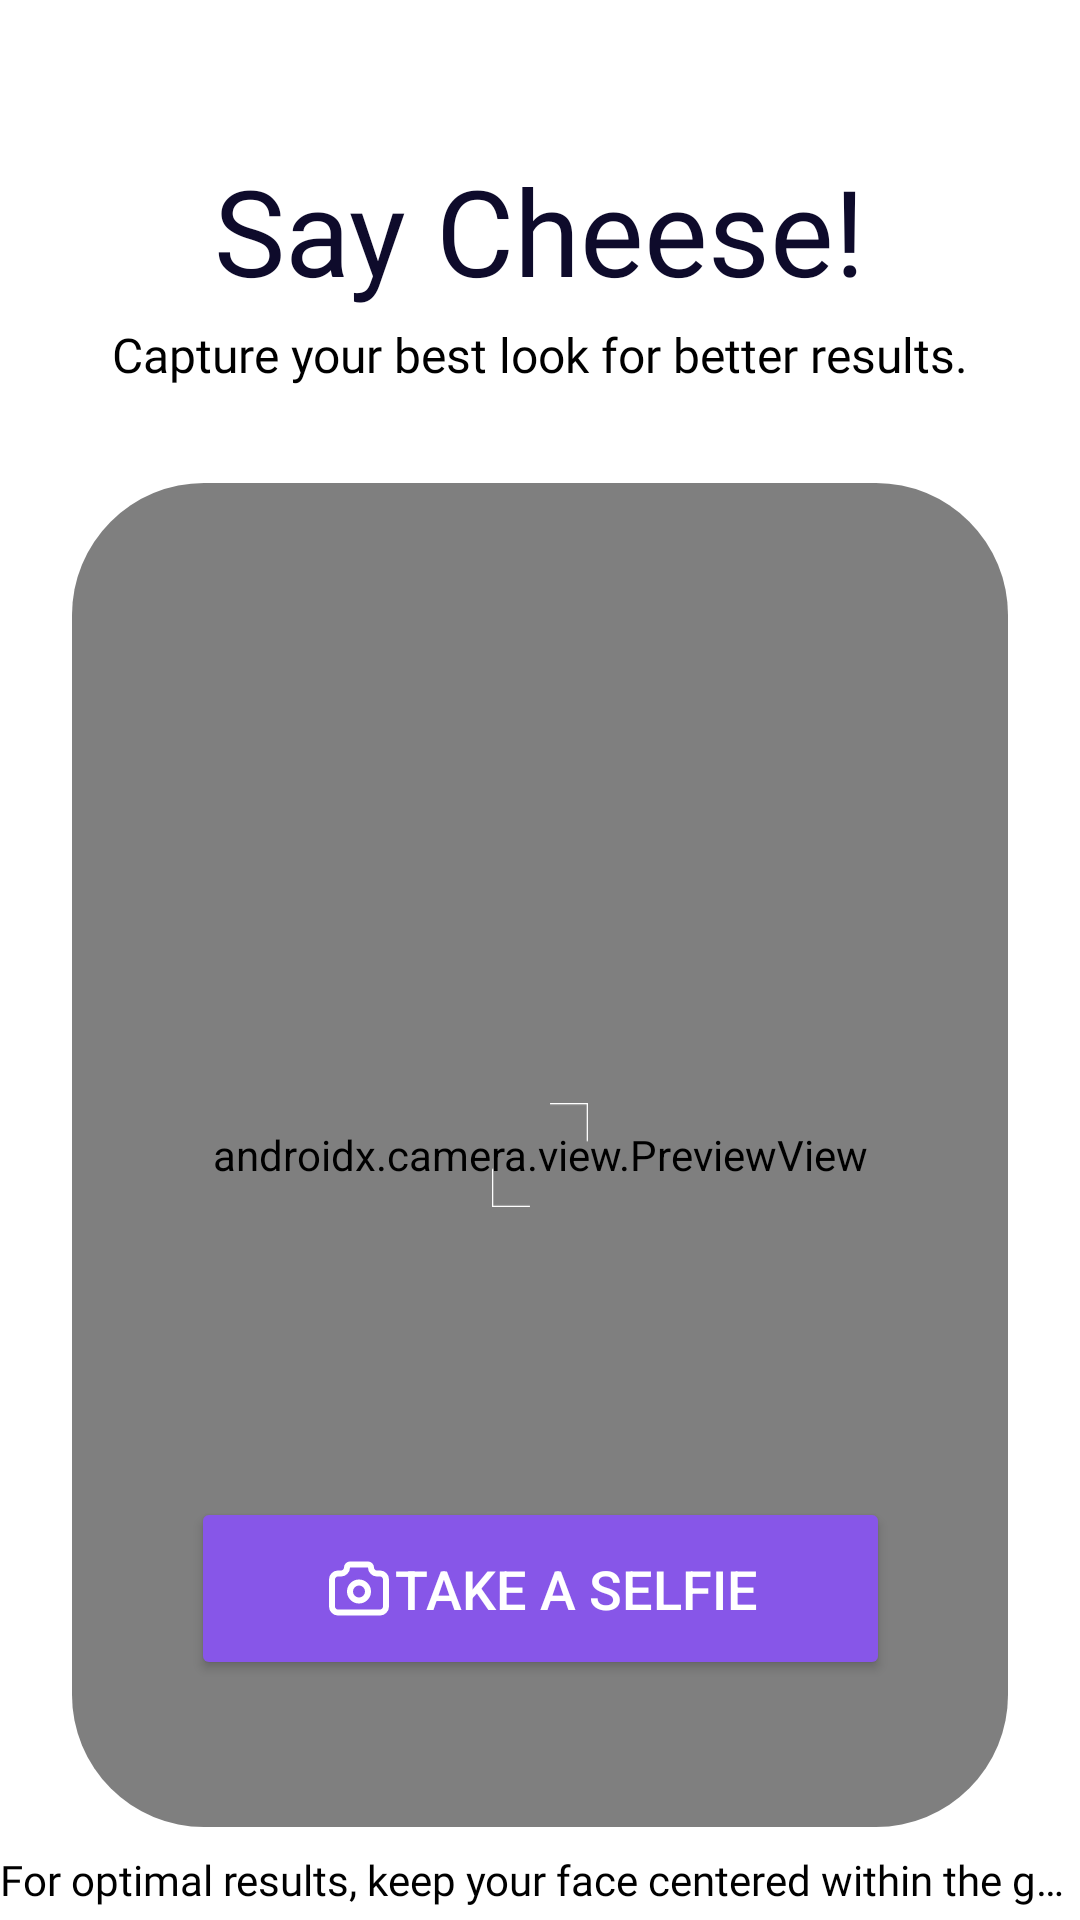

Reconstruct the res/layout file that produces this screen, plus the resources it refers to.
<!-- AndroidManifest.xml: application theme Theme.TabletTryon -->
<!-- res/layout/fragment_camera.xml -->
<?xml version="1.0" encoding="utf-8"?>
<androidx.constraintlayout.widget.ConstraintLayout xmlns:android="http://schemas.android.com/apk/res/android"
    xmlns:app="http://schemas.android.com/apk/res-auto"
    xmlns:tools="http://schemas.android.com/tools"
    android:layout_width="match_parent"
    android:layout_height="match_parent"
    android:background="@color/white"
    tools:context="com.mirrar.tablettryon.view.fragment.camera.CameraFragment">

    <TextView
        android:id="@+id/textView2"
        android:layout_width="wrap_content"
        android:layout_height="wrap_content"
        android:layout_marginTop="50dp"
        android:fontFamily="@font/manrope_bold"
        android:text="Say Cheese!"
        android:textColor="@color/text_black"
        android:textSize="40sp"
        app:layout_constraintEnd_toEndOf="parent"
        app:layout_constraintStart_toStartOf="parent"
        app:layout_constraintTop_toTopOf="parent" />

    <TextView
        android:id="@+id/textView3"
        android:layout_width="wrap_content"
        android:layout_height="wrap_content"
        android:layout_marginTop="4dp"
        android:buttonTint="@color/text_black"
        android:checked="true"
        android:ellipsize="end"
        android:fontFamily="@font/manrope_semi_bold"
        android:maxLines="1"
        android:text="Capture your best look for better results."
        android:textColor="@color/black"
        android:textSize="16sp"
        android:theme="@style/CustomCheckbox"
        app:layout_constraintEnd_toEndOf="parent"
        app:layout_constraintStart_toStartOf="parent"
        app:layout_constraintTop_toBottomOf="@+id/textView2" />
    
    <androidx.cardview.widget.CardView
        android:id="@+id/cardView12"
        android:layout_width="match_parent"
        android:layout_height="0dp"
        android:layout_marginHorizontal="24dp"
        android:layout_marginTop="32dp"
        android:clipChildren="true"
        android:elevation="0dp"
        app:cardCornerRadius="44dp"
        app:cardElevation="0dp"
        app:layout_constraintHeight_percent=".7"
        app:layout_constraintTop_toBottomOf="@+id/textView3"
        tools:layout_editor_absoluteX="24dp">

        <androidx.camera.view.PreviewView
            android:id="@+id/previewView"
            android:layout_width="match_parent"
            android:layout_height="match_parent"
            app:scaleType="fillCenter" />

        <ImageView
            android:layout_width="wrap_content"
            android:layout_height="wrap_content"
            android:layout_gravity="center"
            android:layout_margin="140dp"
            android:src="@drawable/screenshot_2025_03_13_at_10_03_04_am" />

    </androidx.cardview.widget.CardView>

    <TextView
        android:layout_width="wrap_content"
        android:layout_height="wrap_content"
        android:layout_marginTop="8dp"
        android:buttonTint="@color/text_black"
        android:checked="true"
        android:ellipsize="end"
        android:fontFamily="@font/manrope_regular"
        android:maxLines="1"
        android:text="For optimal results, keep your face centered within the guidelines and remove any glasses."
        android:textColor="@color/black"
        android:textSize="14sp"
        android:theme="@style/CustomCheckbox"
        app:layout_constraintEnd_toEndOf="@+id/cardView12"
        app:layout_constraintStart_toStartOf="@+id/cardView12"
        app:layout_constraintTop_toBottomOf="@+id/cardView12" />

    <Button
        android:id="@+id/button"
        android:layout_width="wrap_content"
        android:layout_height="wrap_content"
        android:layout_marginBottom="80dp"
        android:backgroundTint="@color/primery_purple"
        android:drawableLeft="@drawable/ic_camera"
        android:drawableTint="@color/white"
        android:maxWidth="1000dp"
        android:maxLines="1"
        android:paddingHorizontal="44dp"
        android:paddingVertical="18dp"
        android:text="Take a Selfie"
        android:textColor="@color/white"
        android:textSize="18sp"
        app:layout_constraintBottom_toBottomOf="parent"
        app:layout_constraintEnd_toEndOf="parent"
        app:layout_constraintStart_toStartOf="parent" />

    <androidx.constraintlayout.widget.ConstraintLayout
        android:id="@+id/timerIndicator"
        android:layout_width="match_parent"
        android:layout_height="match_parent"
        android:background="#86000000"
        android:clickable="true"
        android:focusable="true"
        android:visibility="gone"
        app:layout_constraintBottom_toBottomOf="parent"
        app:layout_constraintStart_toStartOf="parent"
        app:layout_constraintTop_toTopOf="parent">

        <com.airbnb.lottie.LottieAnimationView
            android:id="@+id/lottieAnimation"
            android:layout_width="wrap_content"
            android:layout_height="wrap_content"
            android:layout_gravity="bottom"
            app:layout_constraintBottom_toBottomOf="parent"
            app:layout_constraintEnd_toEndOf="parent"
            app:layout_constraintStart_toEndOf="parent"
            app:layout_constraintTop_toTopOf="parent"
            app:lottie_autoPlay="true"
            app:lottie_loop="true"
            app:lottie_rawRes="@raw/dot_indicator" />

        <TextView
            android:id="@+id/timerTxt"
            android:layout_width="wrap_content"
            android:layout_height="wrap_content"
            android:fontFamily="@font/manrope_extra_bold"
            android:textColor="@color/white"
            android:textSize="54sp"
            app:layout_constraintBottom_toBottomOf="parent"
            app:layout_constraintEnd_toEndOf="parent"
            app:layout_constraintStart_toStartOf="parent"
            app:layout_constraintTop_toTopOf="parent"
            tools:text="3" />

        <TextView
            android:layout_width="wrap_content"
            android:layout_height="wrap_content"
            android:fontFamily="@font/manrope_regular"
            android:text="Look at the camera."
            android:textColor="@color/white"
            android:textSize="12sp"
            app:layout_constraintEnd_toEndOf="parent"
            app:layout_constraintStart_toStartOf="parent"
            app:layout_constraintTop_toBottomOf="@+id/timerTxt" />

    </androidx.constraintlayout.widget.ConstraintLayout>
</androidx.constraintlayout.widget.ConstraintLayout>
<!-- resources referenced by this layout -->
<resources>
  <color name="black">#FF000000</color>
  <color name="primery_purple">#8756E8</color>
  <color name="text_black">#0E0B2B</color>
  <color name="white">#FFFFFFFF</color>
  <!-- drawable ic_camera (drawable) -->
  <vector xmlns:android="http://schemas.android.com/apk/res/android"
      android:width="24dp"
      android:height="25dp"
      android:viewportWidth="24"
      android:viewportHeight="25">
    <group>
      <clip-path
          android:pathData="M0,0.5h24v24h-24z"/>
      <path
          android:pathData="M5,7.5H6C6.53,7.5 7.039,7.289 7.414,6.914C7.789,6.539 8,6.03 8,5.5C8,5.235 8.105,4.98 8.293,4.793C8.48,4.605 8.735,4.5 9,4.5H15C15.265,4.5 15.52,4.605 15.707,4.793C15.895,4.98 16,5.235 16,5.5C16,6.03 16.211,6.539 16.586,6.914C16.961,7.289 17.47,7.5 18,7.5H19C19.53,7.5 20.039,7.711 20.414,8.086C20.789,8.461 21,8.97 21,9.5V18.5C21,19.03 20.789,19.539 20.414,19.914C20.039,20.289 19.53,20.5 19,20.5H5C4.47,20.5 3.961,20.289 3.586,19.914C3.211,19.539 3,19.03 3,18.5V9.5C3,8.97 3.211,8.461 3.586,8.086C3.961,7.711 4.47,7.5 5,7.5"
          android:strokeLineJoin="round"
          android:strokeWidth="2"
          android:fillColor="#00000000"
          android:strokeColor="#0E0B2B"
          android:strokeLineCap="round"/>
      <path
          android:pathData="M12,16.5C13.657,16.5 15,15.157 15,13.5C15,11.843 13.657,10.5 12,10.5C10.343,10.5 9,11.843 9,13.5C9,15.157 10.343,16.5 12,16.5Z"
          android:strokeLineJoin="round"
          android:strokeWidth="2"
          android:fillColor="#00000000"
          android:strokeColor="#0E0B2B"
          android:strokeLineCap="round"/>
    </group>
  </vector>
  <!-- drawable screenshot_2025_03_13_at_10_03_04_am (drawable) -->
  <vector xmlns:android="http://schemas.android.com/apk/res/android"
      android:width="1371dp"
      android:height="1482dp"
      android:viewportWidth="1371"
      android:viewportHeight="1482">
    <path
        android:pathData="m541.7,1481.7h-540v-18.4h540zM0,1480v-540h18.4v540zM829,0h540v18.4h-540zM1370.7,1.7v540h-18.4v-540z"
        android:fillColor="#ffffff"/>
  </vector>
  <style name="CustomCheckbox">
          <item name="colorControlActivated">@color/black</item>
          <item name="colorControlNormal">@color/black</item>
      </style>
  <style name="Theme.TabletTryon" parent="Base.Theme.TabletTryon" />
  <style name="Base.Theme.TabletTryon" parent="Theme.Material3.DayNight.NoActionBar">
          
          
          <item name="android:statusBarColor">@color/black</item>
      </style>
</resources>
